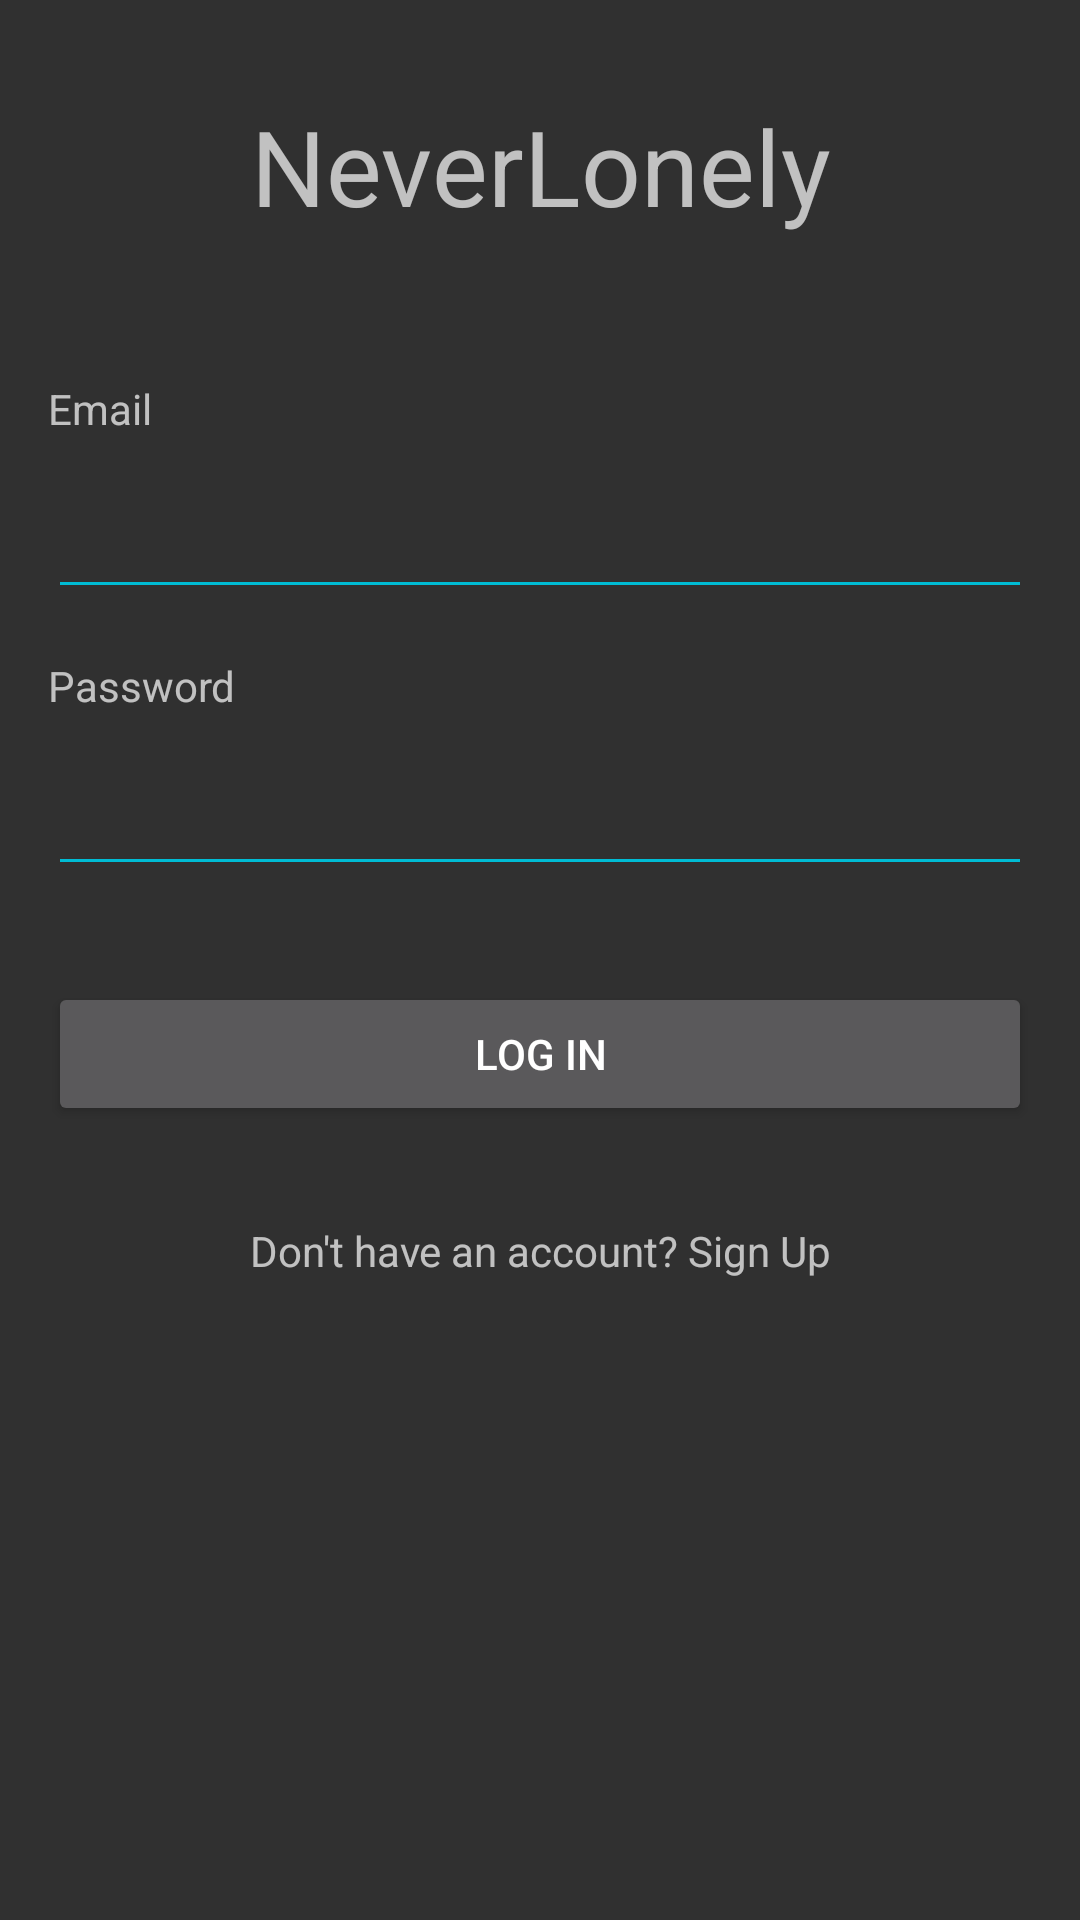

Write the Android layout XML for this screen, with the resource values it uses.
<!-- AndroidManifest.xml: application theme NoActionBarTheme -->
<!-- res/layout/activity_login.xml -->
<?xml version="1.0" encoding="utf-8"?>
<LinearLayout
    xmlns:android="http://schemas.android.com/apk/res/android"
    xmlns:tools="http://schemas.android.com/tools"
    android:layout_width="match_parent"
    android:layout_height="match_parent"
    android:layout_margin="16dp"
    android:orientation="vertical"
    tools:context="com.epicodus.neverlonely.ui.LoginActivity">

    <TextView
        android:id="@+id/app_name_text_view"
        android:textSize="35sp"
        android:layout_width="match_parent"
        android:layout_height="wrap_content"
        android:layout_marginTop="32dp"
        android:layout_marginBottom="32dp"
        android:gravity="center_horizontal"
        android:text="@string/app_name"/>

    <TextView
        android:layout_width="match_parent"
        android:layout_height="wrap_content"
        android:layout_margin="16dp"
        android:text="Email"/>

    <EditText
        android:id="@+id/login_email_edit_text"
        android:backgroundTint="#00BCD4"
        android:layout_width="match_parent"
        android:layout_height="wrap_content"
        android:layout_marginLeft="16dp"
        android:layout_marginRight="16dp"
        android:inputType="textEmailAddress"/>

    <TextView
        android:layout_width="match_parent"
        android:layout_height="wrap_content"
        android:layout_margin="16dp"
        android:text="@string/password"/>

    <EditText
        android:id="@+id/login_password_edit_text"
        android:backgroundTint="#00BCD4"
        android:layout_width="match_parent"
        android:layout_height="wrap_content"
        android:layout_marginLeft="16dp"
        android:layout_marginRight="16dp"
        android:inputType="textPassword"/>

    <Button
        android:id="@+id/email_login_button"
        android:layout_width="match_parent"
        android:layout_height="wrap_content"
        android:layout_marginLeft="16dp"
        android:layout_marginTop="32dp"
        android:layout_marginBottom="16dp"
        android:layout_marginRight="16dp"
        android:text="@string/log_in"/>

    <TextView
        android:id="@+id/sign_up_text_view"
        android:layout_width="match_parent"
        android:layout_height="wrap_content"
        android:layout_margin="16dp"
        android:gravity="center_horizontal"
        android:text="@string/don_t_have_an_account_sign_up"/>

</LinearLayout>
<!-- resources referenced by this layout -->
<resources>
  <string name="app_name">NeverLonely</string>
  <string name="don_t_have_an_account_sign_up">Don\'t have an account? Sign Up</string>
  <string name="log_in">Log In</string>
  <string name="password">Password</string>
  <style name="NoActionBarTheme" parent="Theme.AppCompat.NoActionBar">
      </style>
</resources>
